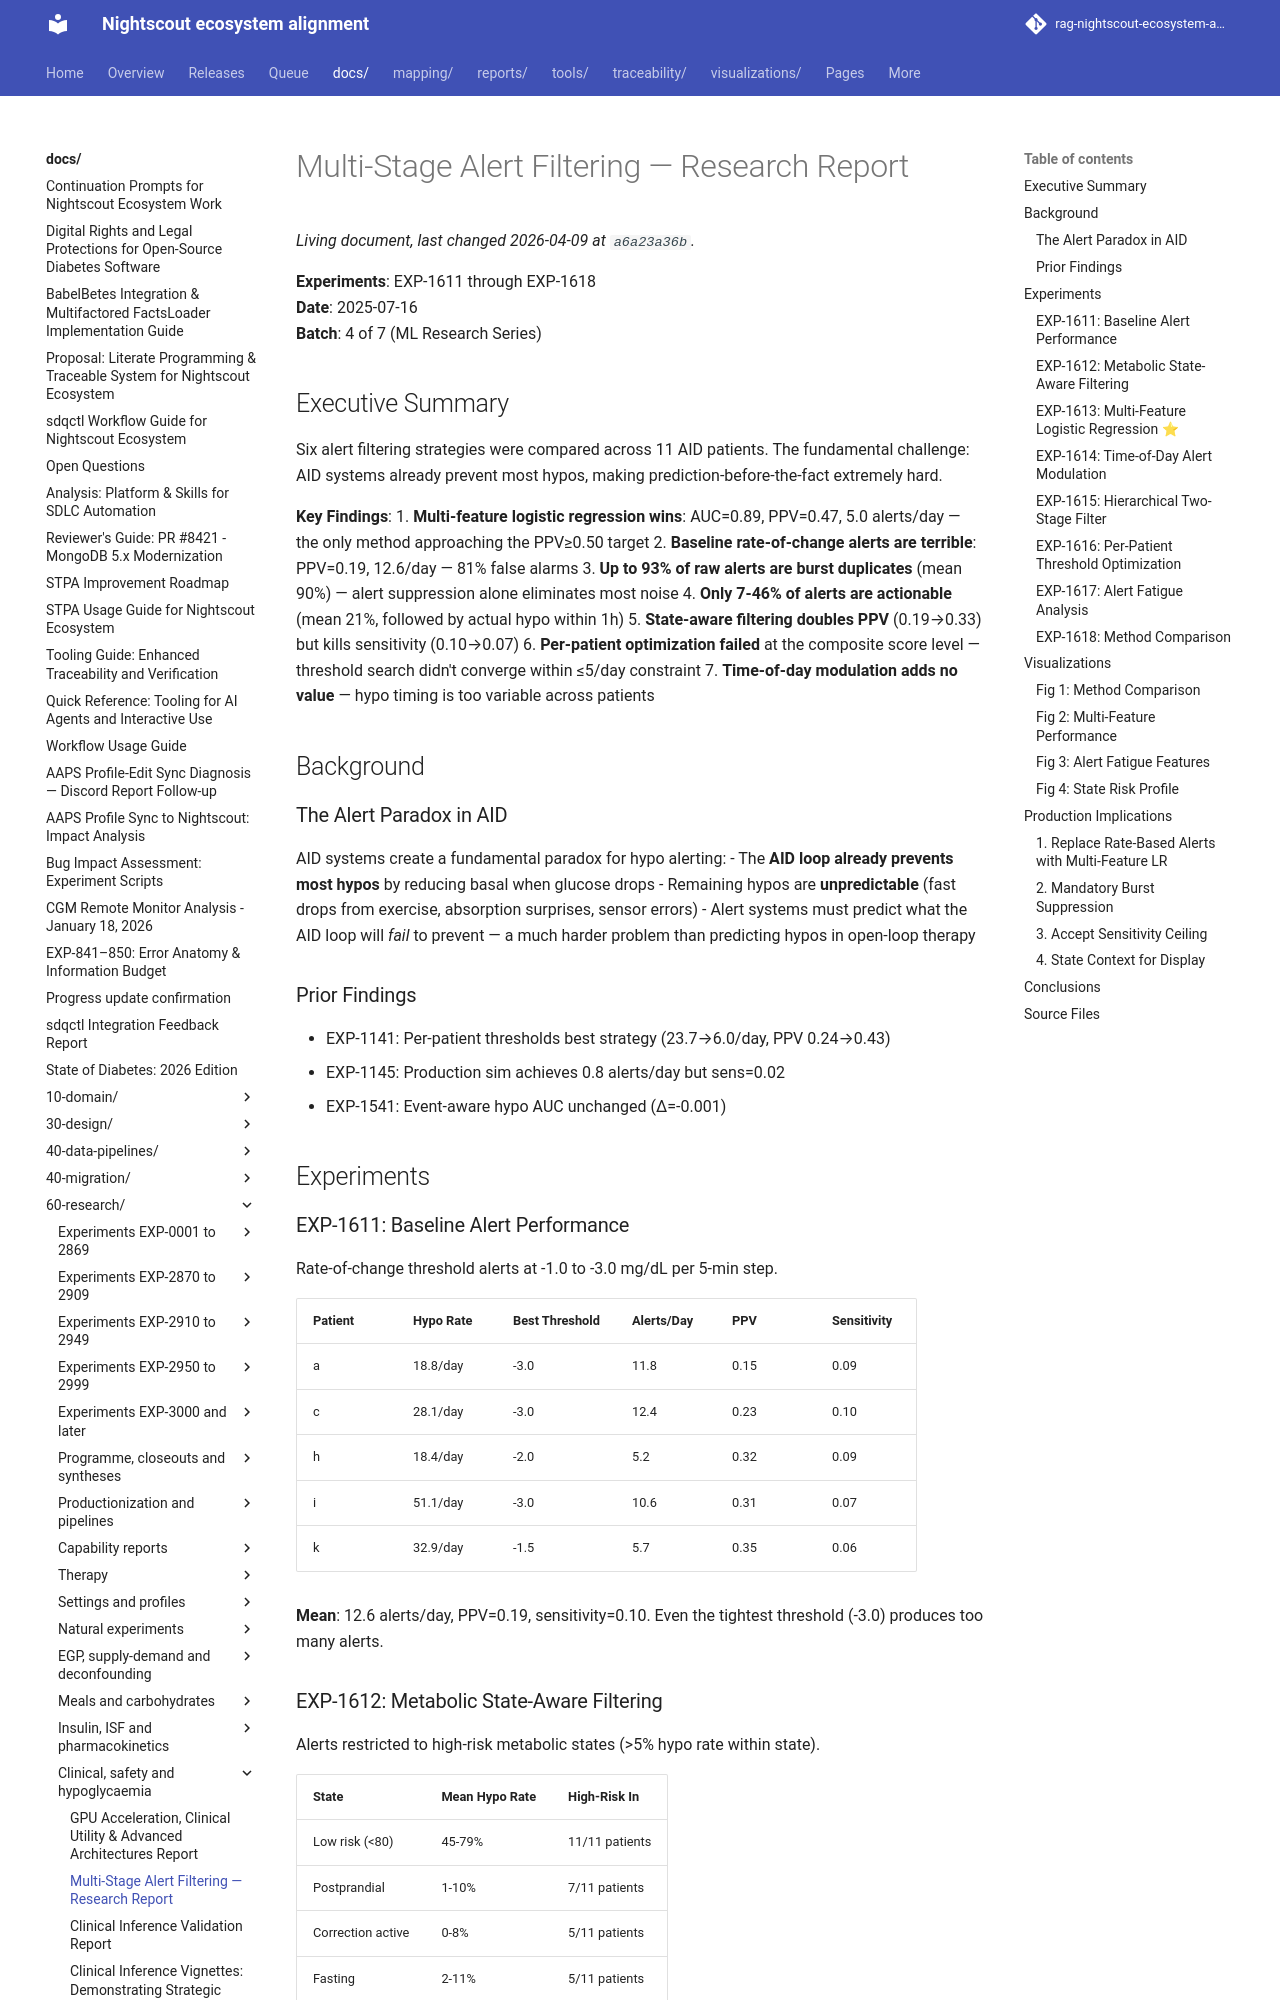

repository: bewest/rag-nightscout-ecosystem-alignment · page: docs/60-research/alert-filtering-report.html · generator: mkdocs

# Multi-Stage Alert Filtering — Research Report

**Experiments**: EXP-1611 through EXP-1618  
**Date**: 2025-07-16  
**Batch**: 4 of 7 (ML Research Series)

## Executive Summary

Six alert filtering strategies were compared across 11 AID patients. The fundamental challenge: AID systems already prevent most hypos, making prediction-before-the-fact extremely hard.

**Key Findings**:
1. **Multi-feature logistic regression wins**: AUC=0.89, PPV=0.47, 5.0 alerts/day — the only method approaching the PPV≥0.50 target
2. **Baseline rate-of-change alerts are terrible**: PPV=0.19, 12.6/day — 81% false alarms
3. **Up to 93% of raw alerts are burst duplicates** (mean 90%) — alert suppression alone eliminates most noise
4. **Only 7-46% of alerts are actionable** (mean 21%, followed by actual hypo within 1h)
5. **State-aware filtering doubles PPV** (0.19→0.33) but kills sensitivity (0.10→0.07)
6. **Per-patient optimization failed** at the composite score level — threshold search didn't converge within ≤5/day constraint
7. **Time-of-day modulation adds no value** — hypo timing is too variable across patients

## Background

### The Alert Paradox in AID

AID systems create a fundamental paradox for hypo alerting:
- The **AID loop already prevents most hypos** by reducing basal when glucose drops
- Remaining hypos are **unpredictable** (fast drops from exercise, absorption surprises, sensor errors)
- Alert systems must predict what the AID loop will *fail* to prevent — a much harder problem than predicting hypos in open-loop therapy

### Prior Findings
- EXP-1141: Per-patient thresholds best strategy (23.7→6.0/day, PPV 0.24→0.43)
- EXP-1145: Production sim achieves 0.8 alerts/day but sens=0.02
- EXP-1541: Event-aware hypo AUC unchanged (Δ=-0.001)

## Experiments
